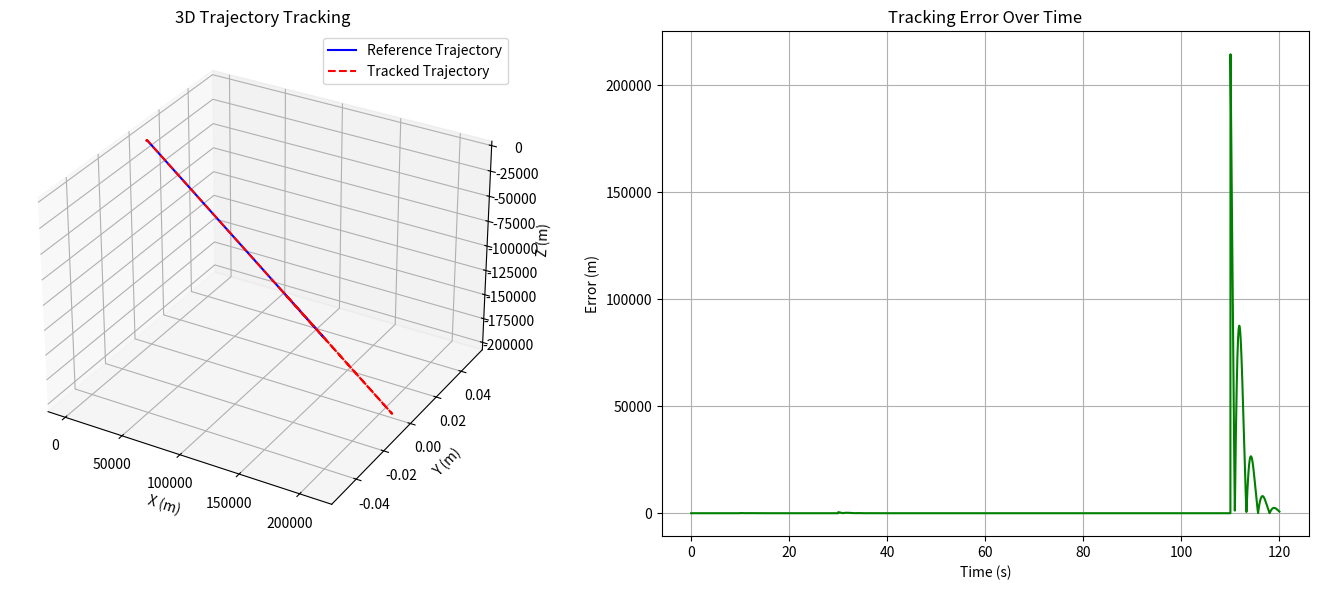

The matplotlib source for this figure:
import numpy as np
import matplotlib.pyplot as plt

# ------------------------
# Trajectory Planner
# ------------------------

def compute_continuous_velocities(waypoints, segment_times):
    """Compute velocities at waypoints for velocity continuity (natural spline)."""
    n = len(waypoints) - 1
    dt = np.array(segment_times)
    pos = np.array([waypoints[i] for i in range(len(waypoints))])
    velocities = np.zeros_like(pos)

    for dim in range(3):  # x, y, z
        A = np.zeros((n+1, n+1))
        d = np.zeros(n+1)

        A[0,0] = 1
        A[n,n] = 1
        d[0] = 0
        d[n] = 0

        for i in range(1, n):
            A[i, i-1] = dt[i-1]
            A[i, i]   = 2 * (dt[i-1] + dt[i])
            A[i, i+1] = dt[i]
            d[i] = 3 * ((pos[i+1,dim] - pos[i,dim]) / dt[i] -
                        (pos[i,dim] - pos[i-1,dim]) / dt[i-1])

        v = np.linalg.solve(A, d)
        velocities[:,dim] = v

    return velocities

def cubic_poly_coeffs(p0, pf, v0, vf, t0, tf):
    A = np.array([
        [1, t0, t0**2, t0**3],
        [0, 1, 2*t0, 3*t0**2],
        [1, tf, tf**2, tf**3],
        [0, 1, 2*tf, 3*tf**2]
    ])
    b = np.array([p0, v0, pf, vf])
    return np.linalg.solve(A, b)

def build_trajectory_with_velocity_continuity(waypoints, segment_times, velocities):
    traj_coeffs = {'x':[], 'y':[], 'z':[]}
    t0 = 0
    for i, dt in enumerate(segment_times):
        tf = t0 + dt
        p0, pf = waypoints[i], waypoints[i+1]
        v0, vf = velocities[i], velocities[i+1]
        traj_coeffs['x'].append(cubic_poly_coeffs(p0[0], pf[0], v0[0], vf[0], t0, tf))
        traj_coeffs['y'].append(cubic_poly_coeffs(p0[1], pf[1], v0[1], vf[1], t0, tf))
        traj_coeffs['z'].append(cubic_poly_coeffs(p0[2], pf[2], v0[2], vf[2], t0, tf))
        t0 = tf
    return traj_coeffs

def eval_poly(coeffs, t):
    a0, a1, a2, a3 = coeffs
    return a0 + a1*t + a2*t**2 + a3*t**3

def eval_poly_derivative(coeffs, t):
    a0, a1, a2, a3 = coeffs
    return a1 + 2*a2*t + 3*a3*t**2

def eval_poly_second_derivative(coeffs, t):
    a0, a1, a2, a3 = coeffs
    return 2*a2 + 6*a3*t

def get_segment_index(segment_times, t):
    time_accum = 0
    for i, dt in enumerate(segment_times):
        if time_accum <= t <= time_accum + dt:
            return i, t - time_accum
        time_accum += dt
    return len(segment_times) - 1, segment_times[-1]

def get_position(traj_coeffs, segment_times, t):
    i, t_seg = get_segment_index(segment_times, t)
    return np.array([eval_poly(traj_coeffs['x'][i], t_seg),
                     eval_poly(traj_coeffs['y'][i], t_seg),
                     eval_poly(traj_coeffs['z'][i], t_seg)])

def get_velocity(traj_coeffs, segment_times, t):
    i, t_seg = get_segment_index(segment_times, t)
    return np.array([eval_poly_derivative(traj_coeffs['x'][i], t_seg),
                     eval_poly_derivative(traj_coeffs['y'][i], t_seg),
                     eval_poly_derivative(traj_coeffs['z'][i], t_seg)])

def get_acceleration(traj_coeffs, segment_times, t):
    i, t_seg = get_segment_index(segment_times, t)
    return np.array([eval_poly_second_derivative(traj_coeffs['x'][i], t_seg),
                     eval_poly_second_derivative(traj_coeffs['y'][i], t_seg),
                     eval_poly_second_derivative(traj_coeffs['z'][i], t_seg)])

# ------------------------
# PID Controller
# ------------------------

class PIDController:
    def __init__(self, kp, ki, kd, dt, integral_limit=5.0):
        self.kp, self.ki, self.kd, self.dt = kp, ki, kd, dt
        self.integral = np.zeros(3)
        self.prev_error = np.zeros(3)
        self.integral_limit = integral_limit

    def update(self, error):
        self.integral += error * self.dt
        self.integral = np.clip(self.integral, -self.integral_limit, self.integral_limit)
        derivative = (error - self.prev_error) / self.dt
        output = self.kp*error + self.ki*self.integral + self.kd*derivative
        self.prev_error = error
        return output

# ------------------------
# Closed-loop Simulation
# ------------------------

def simulate_tracking(traj_coeffs, segment_times, total_time, dt):
    controller = PIDController(kp=2.0, ki=0.05, kd=1.0, dt=dt)
    steps = int(total_time / dt)
    times = np.linspace(0, total_time, steps)

    pos = np.array([0., 0., 0.])  # initial
    vel = np.array([0., 0., 0.])
    pos_log, ref_log, err_log = [], [], []

    for t in times:
        pos_ref = get_position(traj_coeffs, segment_times, t)
        error = pos_ref - pos
        acc_cmd = controller.update(error)
        vel += acc_cmd * dt
        pos += vel * dt
        pos_log.append(pos.copy())
        ref_log.append(pos_ref.copy())
        err_log.append(np.linalg.norm(error))

    return times, np.array(pos_log), np.array(ref_log), np.array(err_log)

# ------------------------
# Main
# ------------------------

def main():
    waypoints = {
        0: np.array([0.0, 0.0, 0.0]),
        1: np.array([0.0, 0.0, 50.0]),
        2: np.array([100.0, 0.0, 50.0]),
        3: np.array([1000.0, 0.0, 50.0]),
        4: np.array([1050.0, 0.0, 0.0])
    }
    segment_times = [10, 20, 80, 10]

    velocities = compute_continuous_velocities(waypoints, segment_times)
    traj_coeffs = build_trajectory_with_velocity_continuity(waypoints, segment_times, velocities)
    total_time = sum(segment_times)
    dt = 0.02  # 50 Hz control

    times, pos_log, ref_log, err_log = simulate_tracking(traj_coeffs, segment_times, total_time, dt)

    # Plot trajectories
    fig = plt.figure(figsize=(14,6))
    ax1 = fig.add_subplot(121, projection='3d')
    ax1.plot(ref_log[:,0], ref_log[:,1], ref_log[:,2], label='Reference Trajectory', color='blue')
    ax1.plot(pos_log[:,0], pos_log[:,1], pos_log[:,2], '--', label='Tracked Trajectory', color='red')
    ax1.set_xlabel('X (m)'); ax1.set_ylabel('Y (m)'); ax1.set_zlabel('Z (m)')
    ax1.set_title('3D Trajectory Tracking'); ax1.legend(); ax1.grid(True)

    ax2 = fig.add_subplot(122)
    ax2.plot(times, err_log, color='green')
    ax2.set_xlabel('Time (s)'); ax2.set_ylabel('Error (m)')
    ax2.set_title('Tracking Error Over Time'); ax2.grid(True)

    plt.tight_layout()
    plt.show()

if __name__ == "__main__":
    main()
